Dataset: NewDataset5000 (GitHub, CemFurkanKrc/goruntu_isleme). Classes: 10kurus, 25kurus, 50kurus, 5kurus.

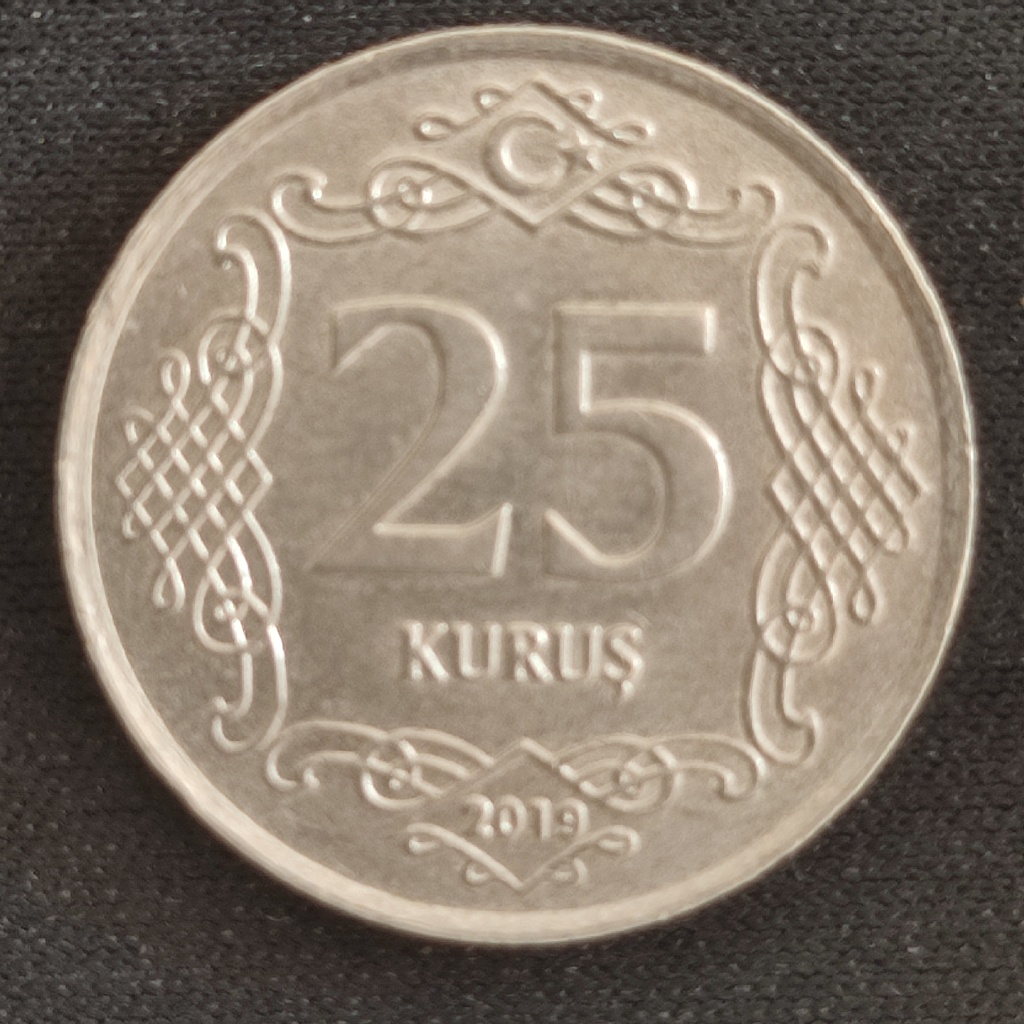
Label: 25kurus

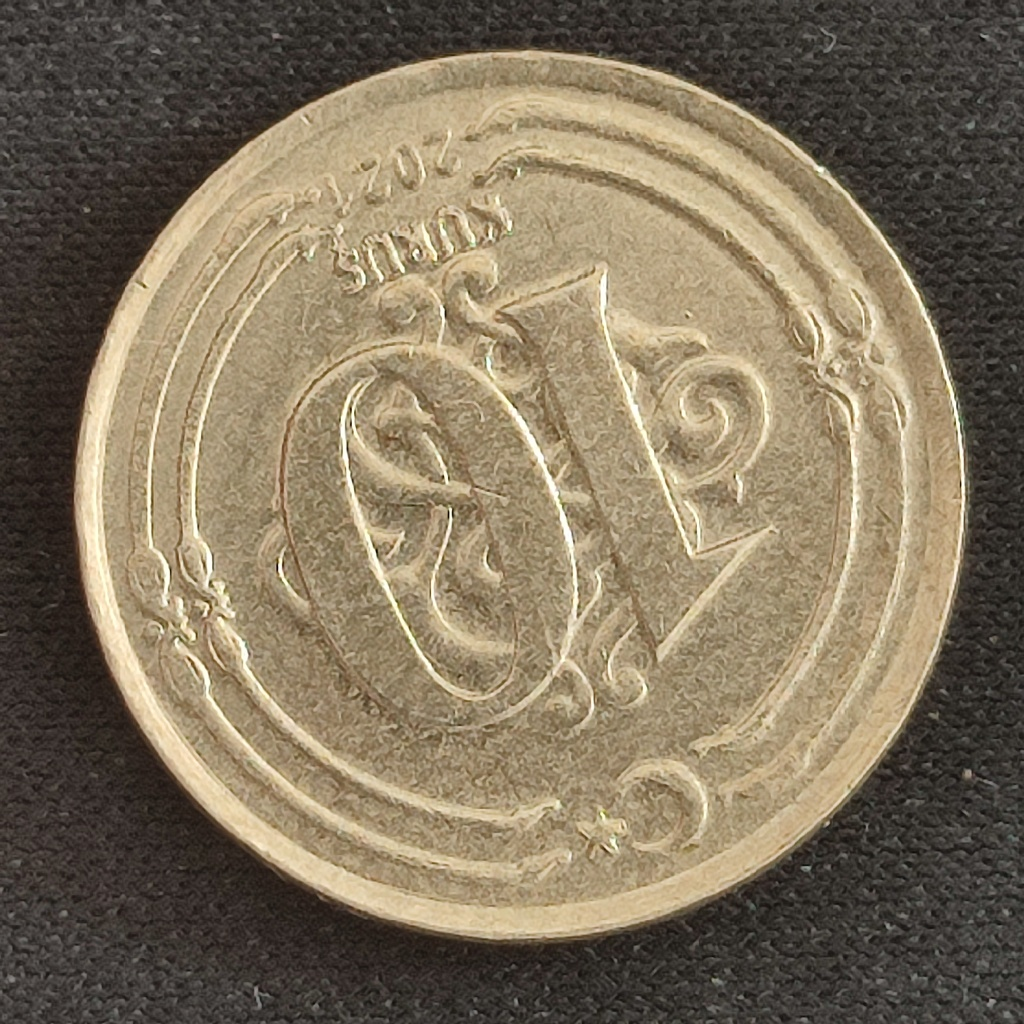
Label: 10kurus

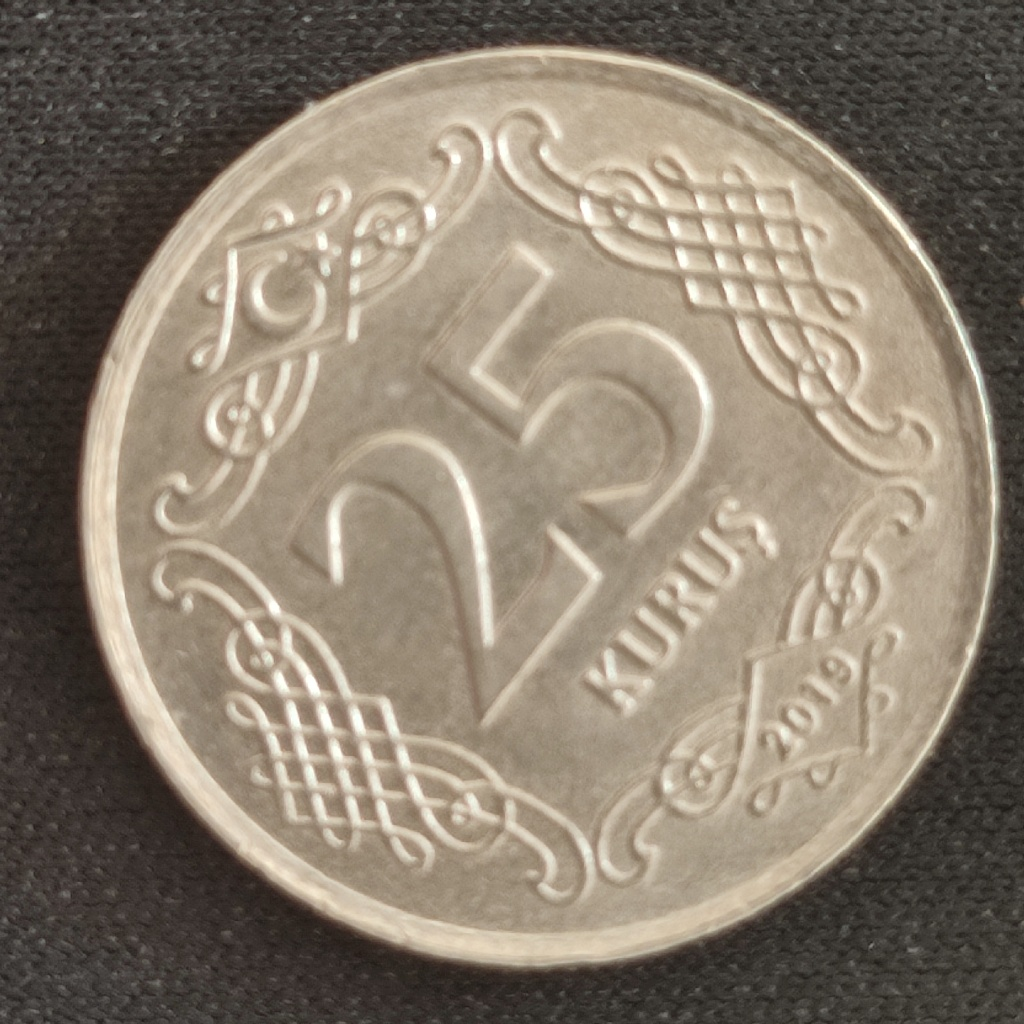
Label: 25kurus

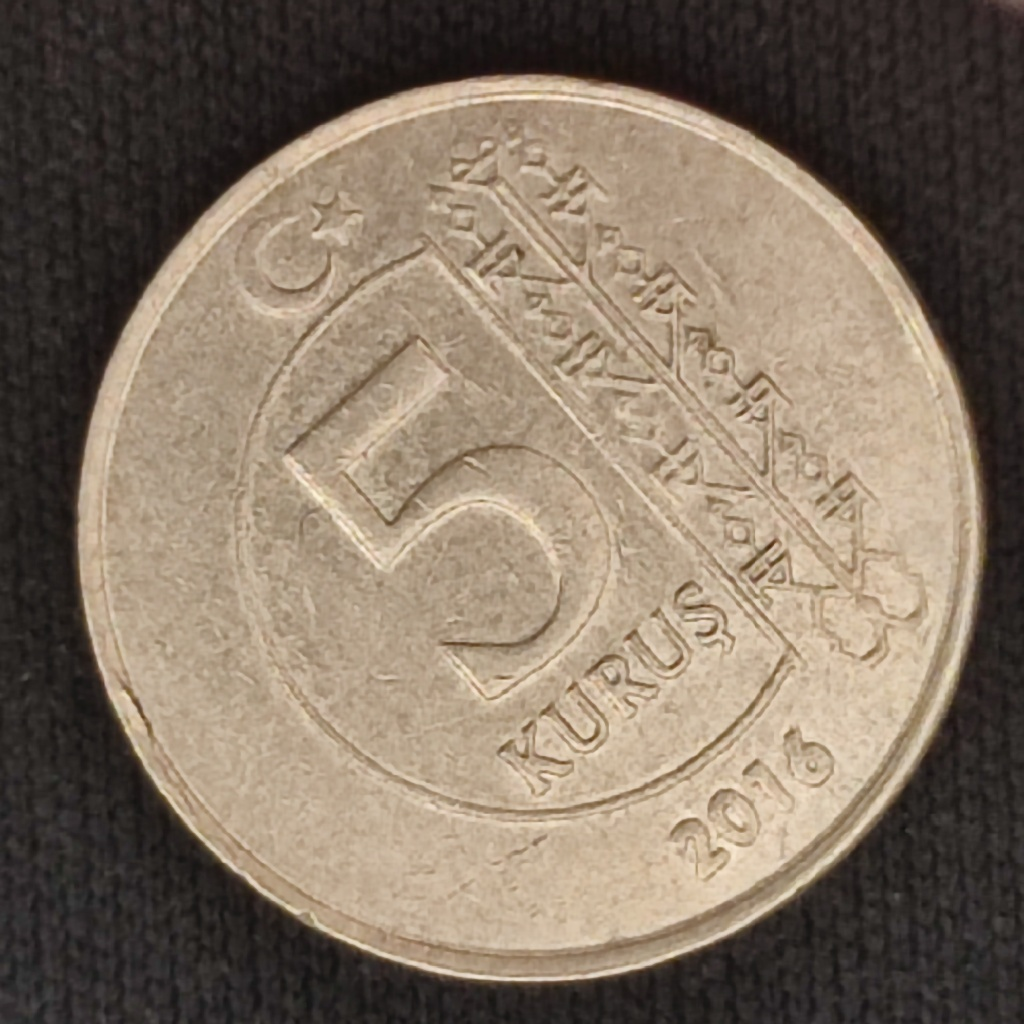
Label: 5kurus

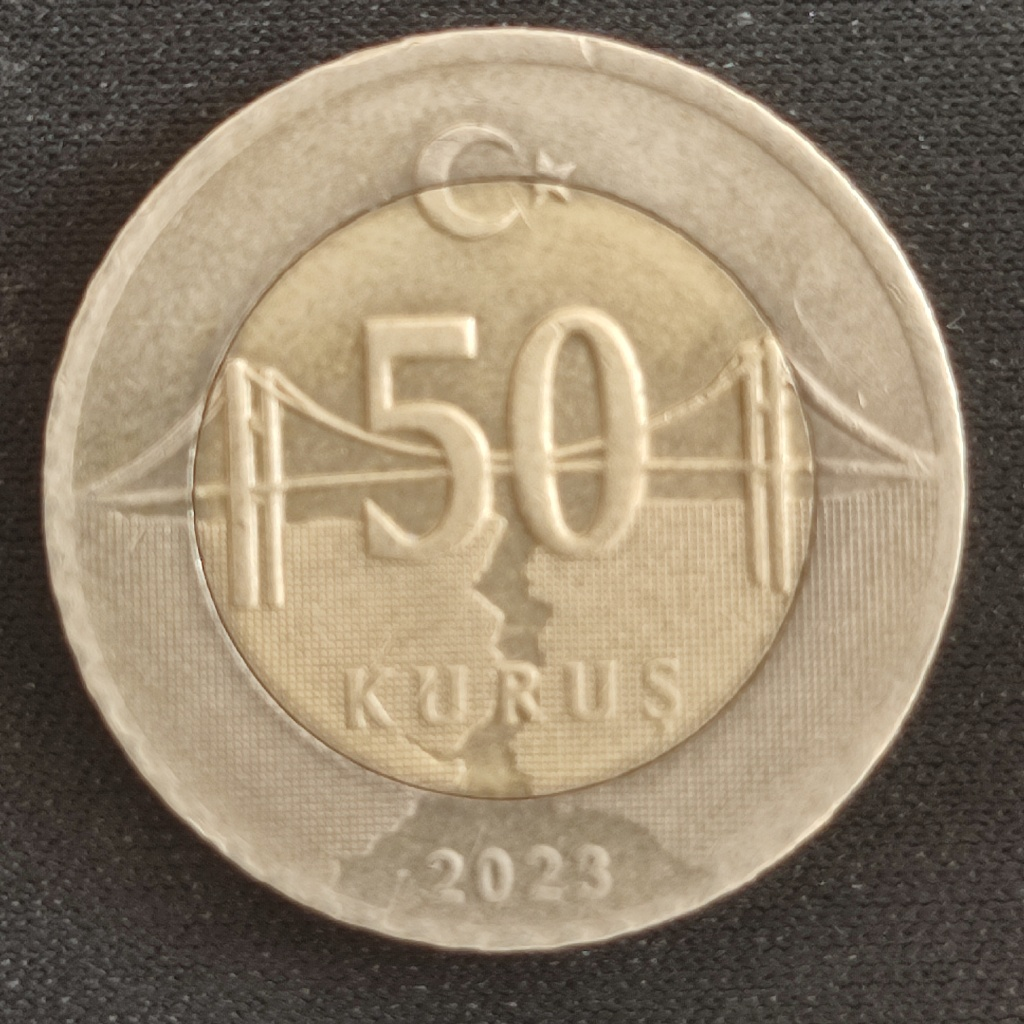
Label: 50kurus

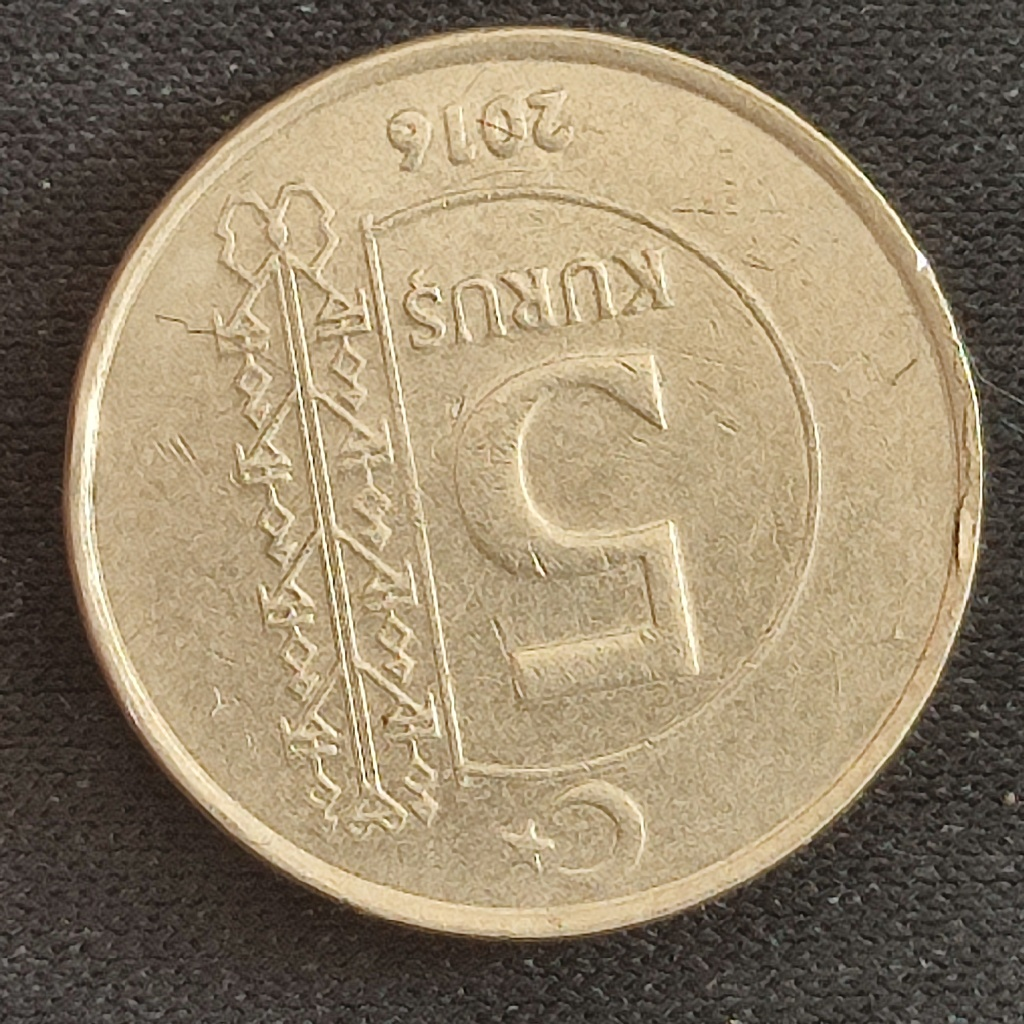
Label: 5kurus
